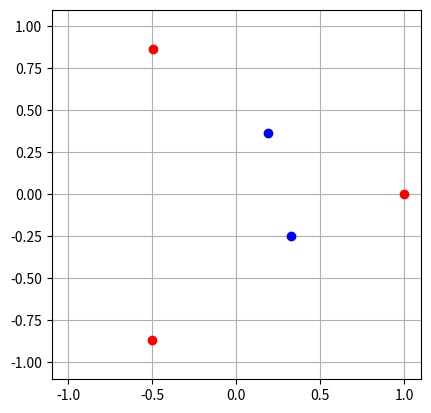
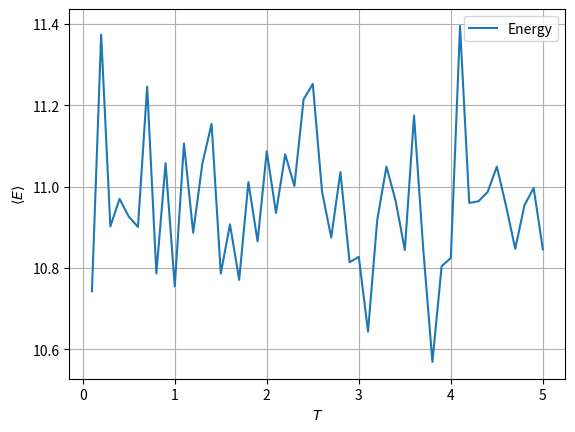
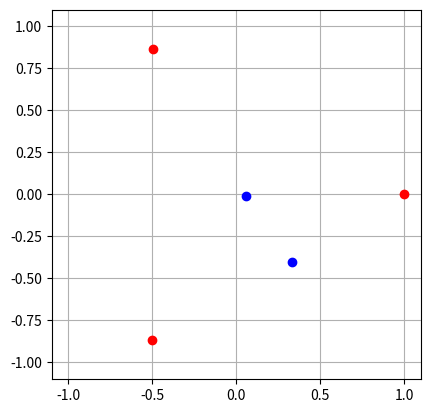

Reproduce these figures in Python, in order.
import numpy as np
import matplotlib.pyplot as plt

k=1
r = 1
T = 0.01
q = 1
elec_Circunferenciales = 3
elec_Internos = 2

def crear_Estado_Inicial():
    angulo = 6.28/(elec_Circunferenciales)
    x_out = [r*np.cos(ang) for ang in np.arange(0, 6.28, angulo)]
    y_out = [r*np.sin(ang) for ang in np.arange(0, 6.28, angulo)]
    x_in = [np.random.random() - 0.5 for i in range(elec_Internos)]
    y_in = [np.random.random() - 0.5 for i in range(elec_Internos)]
    return x_out,y_out,x_in,y_in

def dibujar_sistema(x_out,y_out,x_in,y_in):
    plt.figure()
    plt.plot(x_out,y_out, "ro")
    plt.plot(x_in, y_in, "bo")
    plt.gca().set_aspect("equal")
    plt.xlim(-1.1, 1.1)
    plt.ylim(-1.1, 1.1)
    plt.grid()
    plt.show()

x_out,y_out, x_in,y_in = crear_Estado_Inicial()
dibujar_sistema(x_out,y_out,x_in,y_in)

r=[]
for i in range(len(x_out)):
    r.append((x_out[i], y_out[i]))
for i in range(len(x_in)):
    r.append((x_in[i], y_in[i]))

print( "======", r)
def distancia(r1, r2):
    return ((r1[0]-r2[0]) ** 2 + (r1[1]-r2[1])**2) ** 0.5

from itertools import combinations
def calcular_energia_total():
    sumEnergias = 0
    combinaciones = list(combinations(r, 2))
    for r_ in combinaciones:
        r1, r2 = r_[0], r_[1]
        #print(r1,"vs", r2, "distancia =>", distancia(r1,r2))
        sumEnergias += k*q*q / distancia(r1,r2)
    #print("final",sumEnergias)
    return sumEnergias


calcular_energia_total()


def metropolis(ran_int_position):  #cambio aleatorio de la posicion de un electron interno
    r.pop(ran_int_position)
    x_change = np.random.random() - 0.5
    y_change = np.random.random() - 0.5
    r.append((x_change,y_change))
    x_in.pop(int(ran_int_position-elec_Circunferenciales))
    y_in.pop(int(ran_int_position-elec_Circunferenciales))
    x_in.append(x_change)
    y_in.append(y_change)
    calcular_energia_total()

            



def paso_montecarlo(T):
    for i in range(elec_Internos):
        ran_int_position=np.random.randint(0,len(r))
        while ran_int_position < elec_Circunferenciales:
            ran_int_position=np.random.randint(0,len(r))
        else: pass
        metropolis(ran_int_position)
    #dibujar_sistema(x_out,y_out,x_in,y_in)

amount_mcs = 1000
T_high=5
T_low=0.01
step=-0.1

def random_configuration():
    ran_int_position=np.random.randint(0,len(r))
    while ran_int_position < elec_Circunferenciales:
        ran_int_position=np.random.randint(0,len(r))
    else: pass


temps = np.arange(T_high, T_low, step)
energies = np.zeros(shape=(len(temps), amount_mcs))
magnetizations = np.zeros(shape=(len(temps), amount_mcs))
random_configuration()


for ind_T, T in enumerate(temps):
    for i in range(amount_mcs):
        paso_montecarlo(T)
        energies[ind_T, i] = calcular_energia_total()


tau = amount_mcs // 2
energy_mean = np.mean(energies[:, tau:], axis=1)
magnetization_mean = abs(np.mean(magnetizations[:, tau:], axis=1))

plt.figure()
plt.plot(temps, energy_mean, label="Energy")
plt.legend()
plt.xlabel(r"$T$")
plt.ylabel(r"$\left<E\right>$")
plt.grid()
plt.show()

print(x_out)
print(y_out)
print(x_in)
print(y_in)
print(temps)
dibujar_sistema(x_out,y_out,x_in,y_in)
